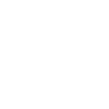
t = 0.00 s
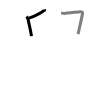
t = 2.50 s
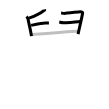
t = 5.25 s
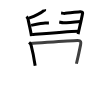
t = 7.75 s
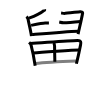
t = 10.50 s
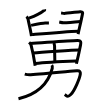
t = 13.00 s

The animated SVG that drew these frames (rendered in a browser with its animation timeline set to each time). Animation: 13 SMIL elements (animate=13); one cycle of 13.00 s.

<svg width="109px" height="109px" viewBox="0 0 px 109px" xmlns="http://www.w3.org/2000/svg" xmlns:xlink="http://www.w3.org/1999/xlink" xml:space="preserve" version="1.1"  baseProfile="full">
<path d="M44.6,9.38c0.04,0.21,0.19,0.61-0.09,0.83c-3.6,2.97-9.5,5.91-15.53,7.98" style="fill:none;stroke:black;stroke-width:3;opacity:0">
  <animate attributeType="CSS" attributeName="opacity" from="0" to="1" begin="0s" dur="1s" repeatCount="Indefinite" fill="freeze" />
</path>
<path d="M26.42,16.58c0.53,0.42,1.61,1.96,1.74,2.83c0.48,3.18,2.83,12.46,3.31,16.76" style="fill:none;stroke:black;stroke-width:3;opacity:0">
  <animate attributeType="CSS" attributeName="opacity" from="0" to="1" begin="1s" dur="1s" repeatCount="Indefinite" fill="freeze" />
</path>
<path d="M61.08,12.92c0.81,0.09,2.01,0.5,3.33,0.5c1.23,0,14.37-1.59,15.78-1.69c1.41-0.1,2.58,0.51,2.47,1.14c-1.06,5.99-3.53,16.26-4.58,21.22" style="fill:none;stroke:black;stroke-width:3;opacity:0">
  <animate attributeType="CSS" attributeName="opacity" from="0" to="1" begin="2s" dur="1s" repeatCount="Indefinite" fill="freeze" />
</path>
<path d="M31.1,25.39c4.98-0.95,13.04-2.3,13.98-2.3c0.94,0,3.08,0,3.83,0" style="fill:none;stroke:black;stroke-width:3;opacity:0">
  <animate attributeType="CSS" attributeName="opacity" from="0" to="1" begin="3s" dur="1s" repeatCount="Indefinite" fill="freeze" />
</path>
<path d="M59.25,22.08c0.94,0.16,2.86,0.67,4.17,0.67c1.31,0,15.84-1.17,17.33-1.33" style="fill:none;stroke:black;stroke-width:3;opacity:0">
  <animate attributeType="CSS" attributeName="opacity" from="0" to="1" begin="4s" dur="1s" repeatCount="Indefinite" fill="freeze" />
</path>
<path d="M32.16,34.57c10.16-0.89,34.06-3.07,46-3.42" style="fill:none;stroke:black;stroke-width:3;opacity:0">
  <animate attributeType="CSS" attributeName="opacity" from="0" to="1" begin="5s" dur="1s" repeatCount="Indefinite" fill="freeze" />
</path>
<path d="M29.08,42.42c0.82,0.73,1.81,1.94,2,2.67c1.12,4.23,2.94,12.82,4.09,20.69" style="fill:none;stroke:black;stroke-width:3;opacity:0">
  <animate attributeType="CSS" attributeName="opacity" from="0" to="1" begin="6s" dur="1s" repeatCount="Indefinite" fill="freeze" />
</path>
<path d="M30.42,43.42c12.57-0.75,38.59-2.88,47.17-3c3.55-0.05,3.48,1.92,3,4.33c-0.98,4.93-2.15,10.83-4.17,19" style="fill:none;stroke:black;stroke-width:3;opacity:0">
  <animate attributeType="CSS" attributeName="opacity" from="0" to="1" begin="7s" dur="1s" repeatCount="Indefinite" fill="freeze" />
</path>
<path d="M53.42,42.75c0.68,0.54,1.15,2.37,1.16,3.28c0.05,6.34,0.26,13.83,0.26,15.62" style="fill:none;stroke:black;stroke-width:3;opacity:0">
  <animate attributeType="CSS" attributeName="opacity" from="0" to="1" begin="8s" dur="1s" repeatCount="Indefinite" fill="freeze" />
</path>
<path d="M33.42,52.92c7.3-0.84,39.89-2.8,45.83-2.83" style="fill:none;stroke:black;stroke-width:3;opacity:0">
  <animate attributeType="CSS" attributeName="opacity" from="0" to="1" begin="9s" dur="1s" repeatCount="Indefinite" fill="freeze" />
</path>
<path d="M35.08,63.58c12.17-1.44,27-1.98,41.33-2.5" style="fill:none;stroke:black;stroke-width:3;opacity:0">
  <animate attributeType="CSS" attributeName="opacity" from="0" to="1" begin="10s" dur="1s" repeatCount="Indefinite" fill="freeze" />
</path>
<path d="M24.75,74.08c1.54,0.43,3.21,0.84,6,0.67c13-0.83,41.34-3.59,46.19-3.94c3.15-0.23,3.56,1.51,3.39,3.11c-0.46,4.21-5.64,16.5-9.58,20.66c-3.15,3.33-3.83,1.33-6-0.17" style="fill:none;stroke:black;stroke-width:3;opacity:0">
  <animate attributeType="CSS" attributeName="opacity" from="0" to="1" begin="11s" dur="1s" repeatCount="Indefinite" fill="freeze" />
</path>
<path d="M51.78,65.08c0.79,1.01,0.77,2.08,0.48,3.21c-3.96,15.4-15.22,25.88-33.78,30.39" style="fill:none;stroke:black;stroke-width:3;opacity:0">
  <animate attributeType="CSS" attributeName="opacity" from="0" to="1" begin="12s" dur="1s" repeatCount="Indefinite" fill="freeze" />
</path>
</svg>
